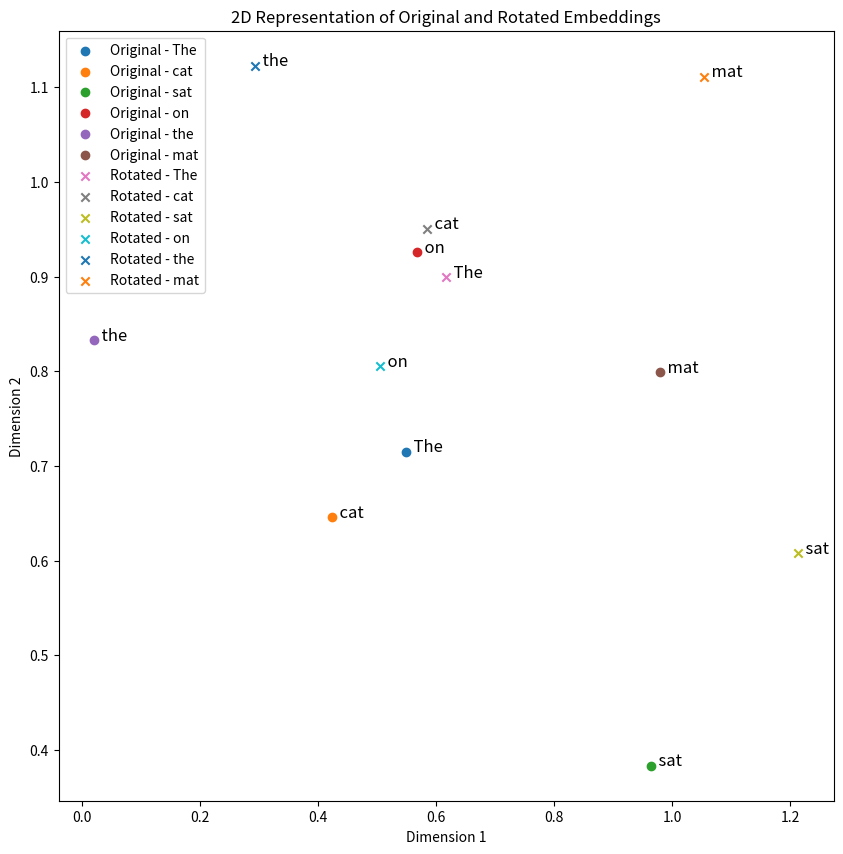

Reproduce this figure in Python.
import numpy as np
import matplotlib.pyplot as plt

# Function to perform element-wise rotation of the token embeddings
def rotate_half(x):
    # Assume x has shape (batch_size, dim)
    dim = x.shape[1]
    
    # Rotate the first half of the dimensions to the second half and vice versa
    return np.concatenate([x[:, dim // 2:], x[:, :dim // 2]], axis=1)

# Function to apply rotary positional encoding
def apply_rotary_positional_embedding(x, r):
    return x * np.cos(r) + rotate_half(x) * np.sin(r)

# Assume we have 2D embeddings for each of the 6 words in the sentence "The cat sat on the mat"
# For simplicity, let's just use random embeddings (in practice, these would be learned)
np.random.seed(0)
token_embeddings = np.random.rand(6, 4)  # 6 words, 4-dimensional embeddings

# Assume we have pre-computed rotary positional encodings for each position in the sentence
# For simplicity, we'll use random encodings (in practice, these would be based on the position)
positional_encodings = np.random.rand(6, 4)  # 6 positions, 4-dimensional encodings

# Apply rotary positional encoding to each token
rotated_embeddings = apply_rotary_positional_embedding(token_embeddings, positional_encodings)

# Show the original and rotated embeddings
print(f'Original: {token_embeddings}')
print(f'Rotated: {rotated_embeddings}')

# For simplicity, let's consider only the first two dimensions of the embeddings
token_embeddings_2d = token_embeddings[:, :2]
rotated_embeddings_2d = rotated_embeddings[:, :2]

words = ["The", "cat", "sat", "on", "the", "mat"]

plt.figure(figsize=(10, 10))

# Plot original embeddings
for i, word in enumerate(words):
    plt.scatter(token_embeddings_2d[i, 0], token_embeddings_2d[i, 1], marker='o', label=f'Original - {word}')
    plt.text(token_embeddings_2d[i, 0], token_embeddings_2d[i, 1], f'  {word}', fontsize=12)

# Plot rotated embeddings
for i, word in enumerate(words):
    plt.scatter(rotated_embeddings_2d[i, 0], rotated_embeddings_2d[i, 1], marker='x', label=f'Rotated - {word}')
    plt.text(rotated_embeddings_2d[i, 0], rotated_embeddings_2d[i, 1], f'  {word}', fontsize=12)

plt.xlabel('Dimension 1')
plt.ylabel('Dimension 2')
plt.title('2D Representation of Original and Rotated Embeddings')
plt.legend()
plt.show()


